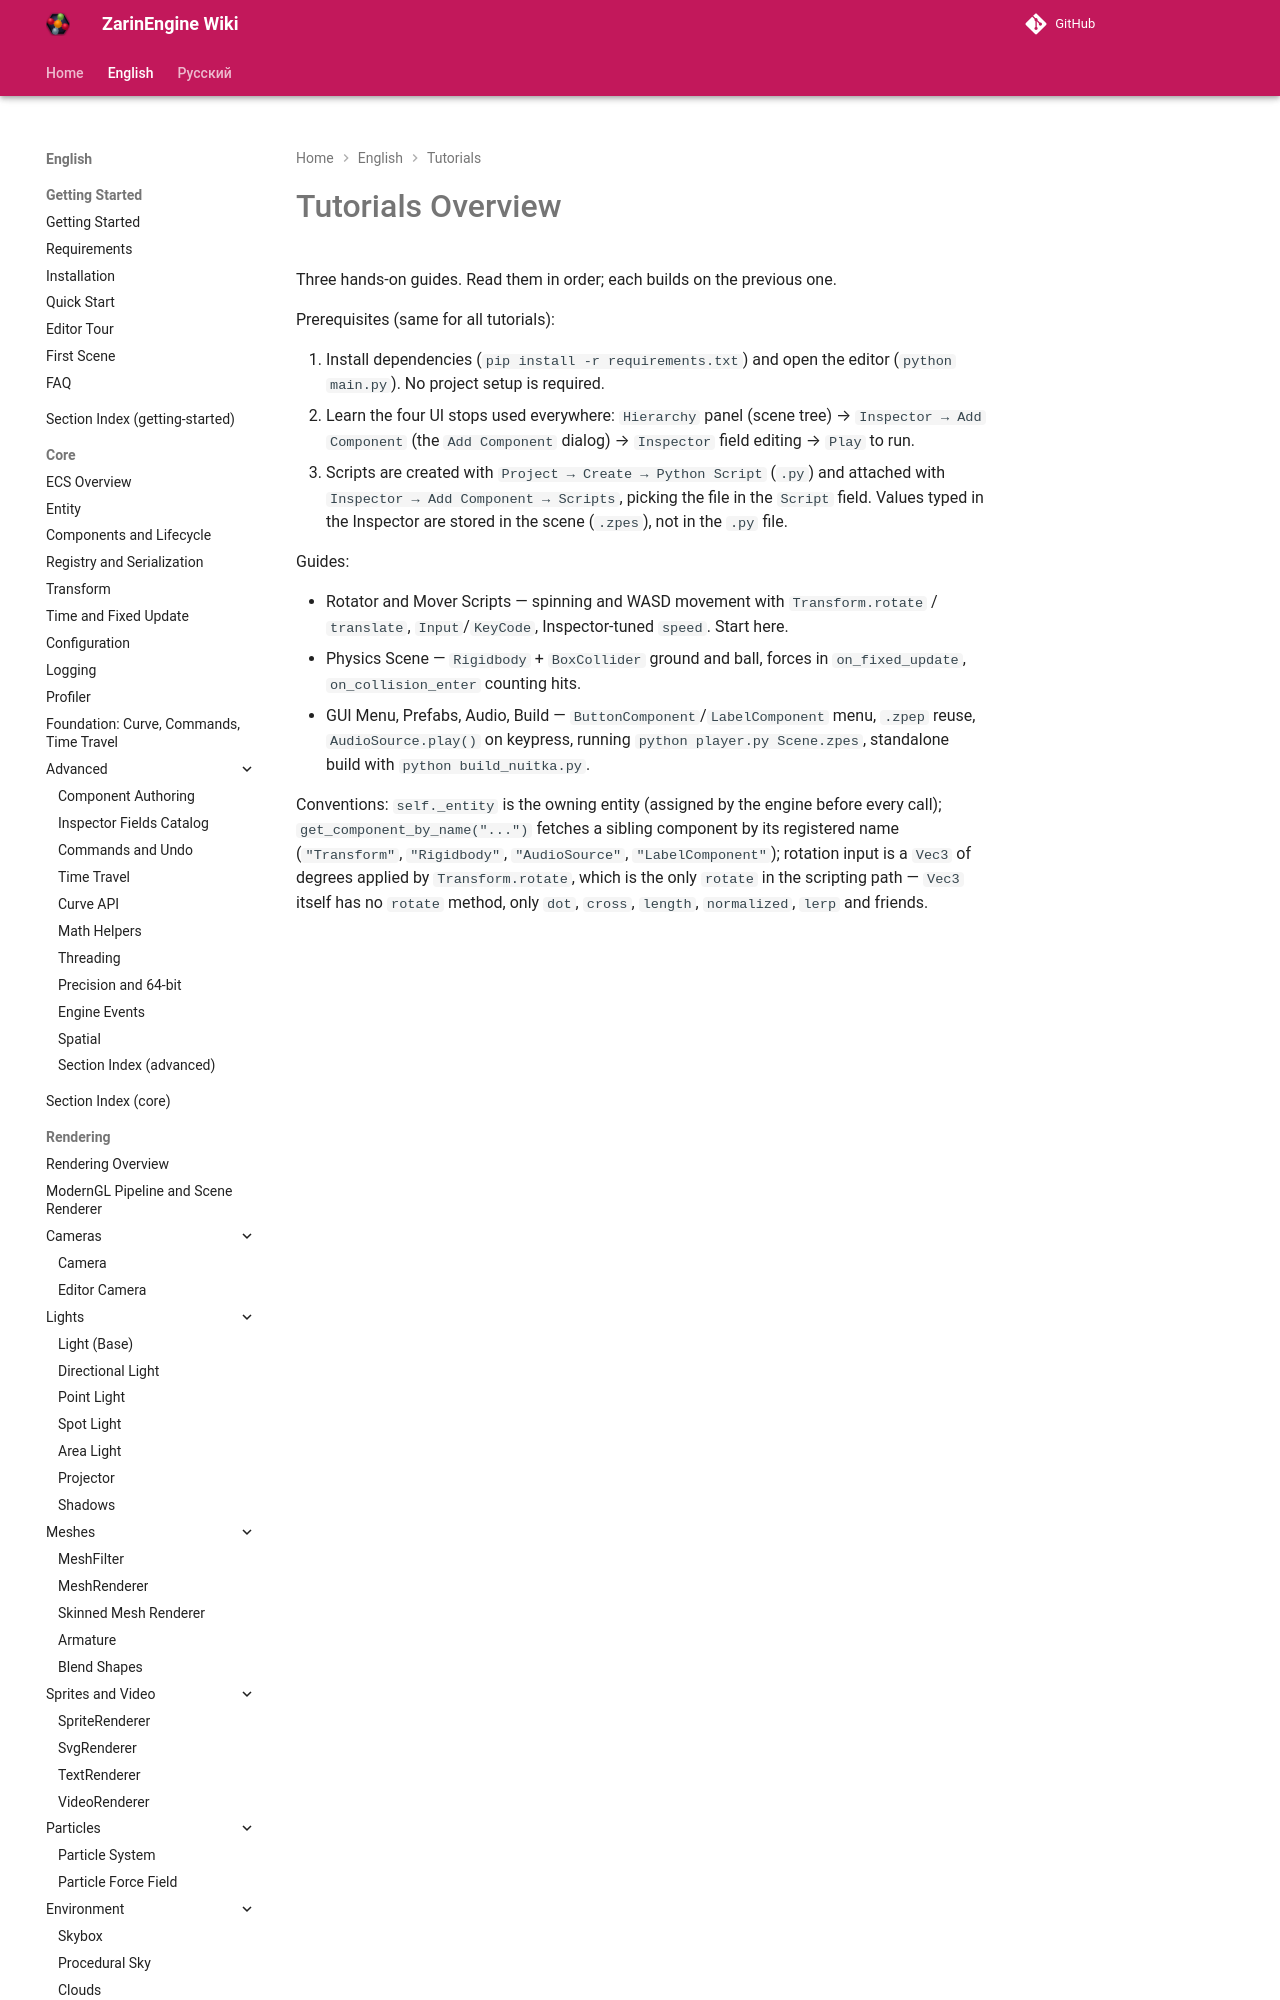

repository: EgorKonstrukt/ZarinEngineWiki · page: en/tutorials/index.html · generator: mkdocs

# Tutorials Overview

Three hands-on guides. Read them in order; each builds on the previous one.

Prerequisites (same for all tutorials):

1. Install dependencies (`pip install -r requirements.txt`) and open the editor (`python main.py`). No project setup is required.
2. Learn the four UI stops used everywhere: `Hierarchy` panel
